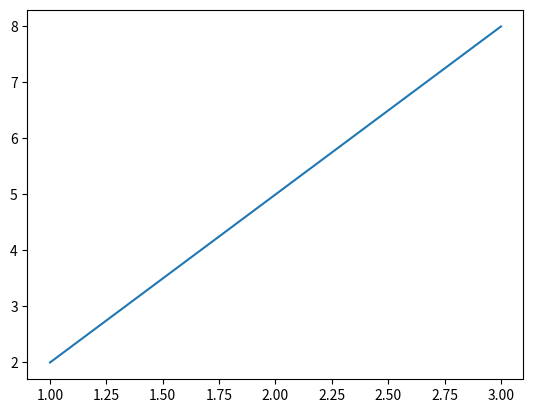

Python code for this plot:
import matplotlib.pyplot as plt
import numpy as np
import pandas as pd

df = pd.DataFrame({"x": np.array([1, 2, 3]), "y": np.array([2, 5, 8])})


print(df)

plt.plot(df["x"], df["y"])


plt.show()
